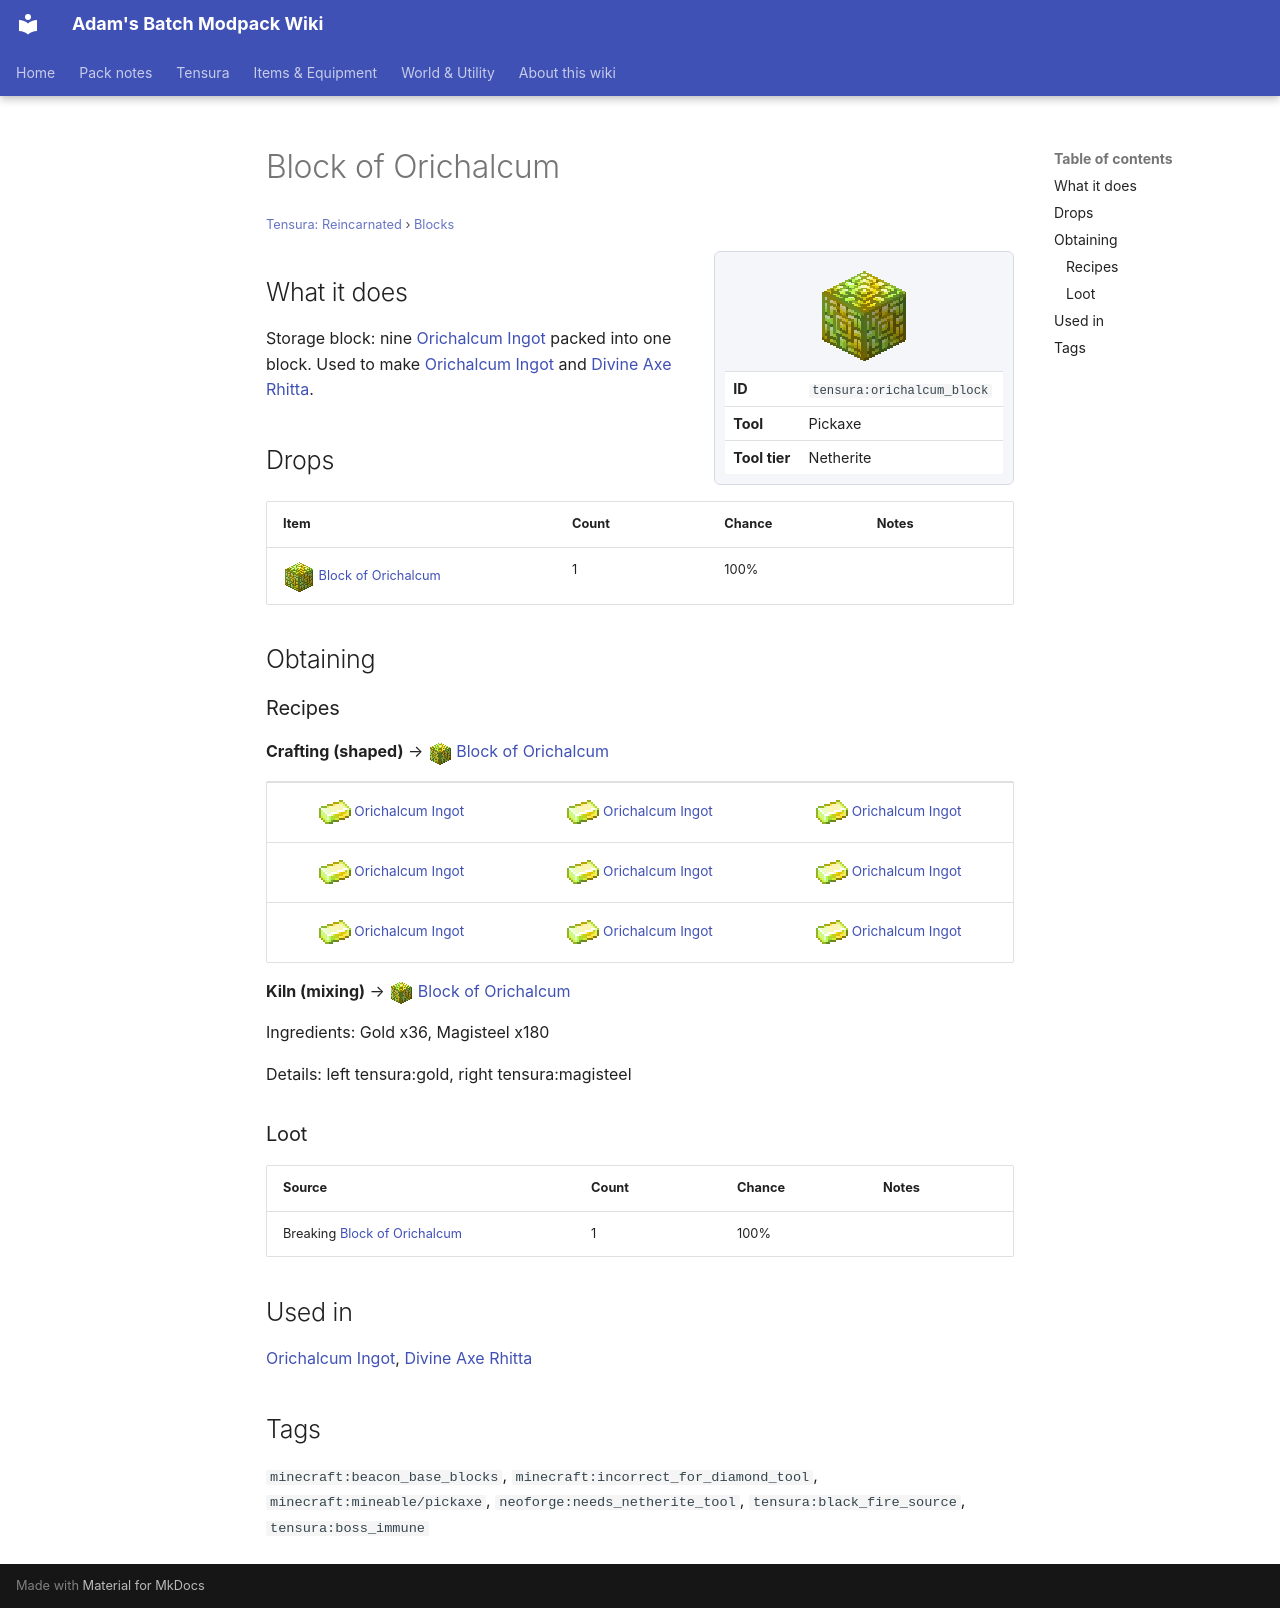

repository: Proteus-Nell/Adams-Batch-MC-Modpack-Wiki · page: tensura-reincarnated/blocks/orichalcum-block/index.html · generator: mkdocs

# Block of Orichalcum

<small>[Tensura: Reincarnated](../index.md) &rsaquo; [Blocks](index.md)</small>

<div class="infobox" markdown>

![Block of Orichalcum](../../assets/icons/tensura/item/orichalcum_block.png)

| | |
|---|---|
| **ID** | `tensura:orichalcum_block` |
| **Tool** | Pickaxe |
| **Tool tier** | Netherite |

</div>

## What it does

Storage block: nine [Orichalcum Ingot](../items/materials/orichalcum-ingot.md) packed into one block. Used to make [Orichalcum Ingot](../items/materials/orichalcum-ingot.md) and [Divine Axe Rhitta](../../tr-nightmares/items/weapons/divine-axe-rhitta.md).

## Drops

| Item | Count | Chance | Notes |
|---|---|---|---|
| ![](../../assets/icons/tensura/item/orichalcum_block.png) [Block of Orichalcum](orichalcum-block.md) | 1 | 100% |  |

## Obtaining

### Recipes

**Crafting (shaped)** &rarr; ![](../../assets/icons/tensura/item/orichalcum_block.png) [Block of Orichalcum](orichalcum-block.md)

<div class="recipe" markdown>

| | | |
|---|---|---|
| ![](../../assets/icons/tensura/item/orichalcum_ingot.png) [Orichalcum Ingot](../items/materials/orichalcum-ingot.md) | ![](../../assets/icons/tensura/item/orichalcum_ingot.png) [Orichalcum Ingot](../items/materials/orichalcum-ingot.md) | ![](../../assets/icons/tensura/item/orichalcum_ingot.png) [Orichalcum Ingot](../items/materials/orichalcum-ingot.md) |
| ![](../../assets/icons/tensura/item/orichalcum_ingot.png) [Orichalcum Ingot](../items/materials/orichalcum-ingot.md) | ![](../../assets/icons/tensura/item/orichalcum_ingot.png) [Orichalcum Ingot](../items/materials/orichalcum-ingot.md) | ![](../../assets/icons/tensura/item/orichalcum_ingot.png) [Orichalcum Ingot](../items/materials/orichalcum-ingot.md) |
| ![](../../assets/icons/tensura/item/orichalcum_ingot.png) [Orichalcum Ingot](../items/materials/orichalcum-ingot.md) | ![](../../assets/icons/tensura/item/orichalcum_ingot.png) [Orichalcum Ingot](../items/materials/orichalcum-ingot.md) | ![](../../assets/icons/tensura/item/orichalcum_ingot.png) [Orichalcum Ingot](../items/materials/orichalcum-ingot.md) |

</div>

**Kiln (mixing)** &rarr; ![](../../assets/icons/tensura/item/orichalcum_block.png) [Block of Orichalcum](orichalcum-block.md)

Ingredients:  Gold x36,  Magisteel x180

Details: left tensura:gold, right tensura:magisteel

### Loot

| Source | Count | Chance | Notes |
|---|---|---|---|
| Breaking [Block of Orichalcum](orichalcum-block.md) | 1 | 100% |  |

## Used in

[Orichalcum Ingot](../items/materials/orichalcum-ingot.md), [Divine Axe Rhitta](../../tr-nightmares/items/weapons/divine-axe-rhitta.md)

## Tags

`minecraft:beacon_base_blocks`, `minecraft:incorrect_for_diamond_tool`, `minecraft:mineable/pickaxe`, `neoforge:needs_netherite_tool`, `tensura:black_fire_source`, `tensura:boss_immune`
